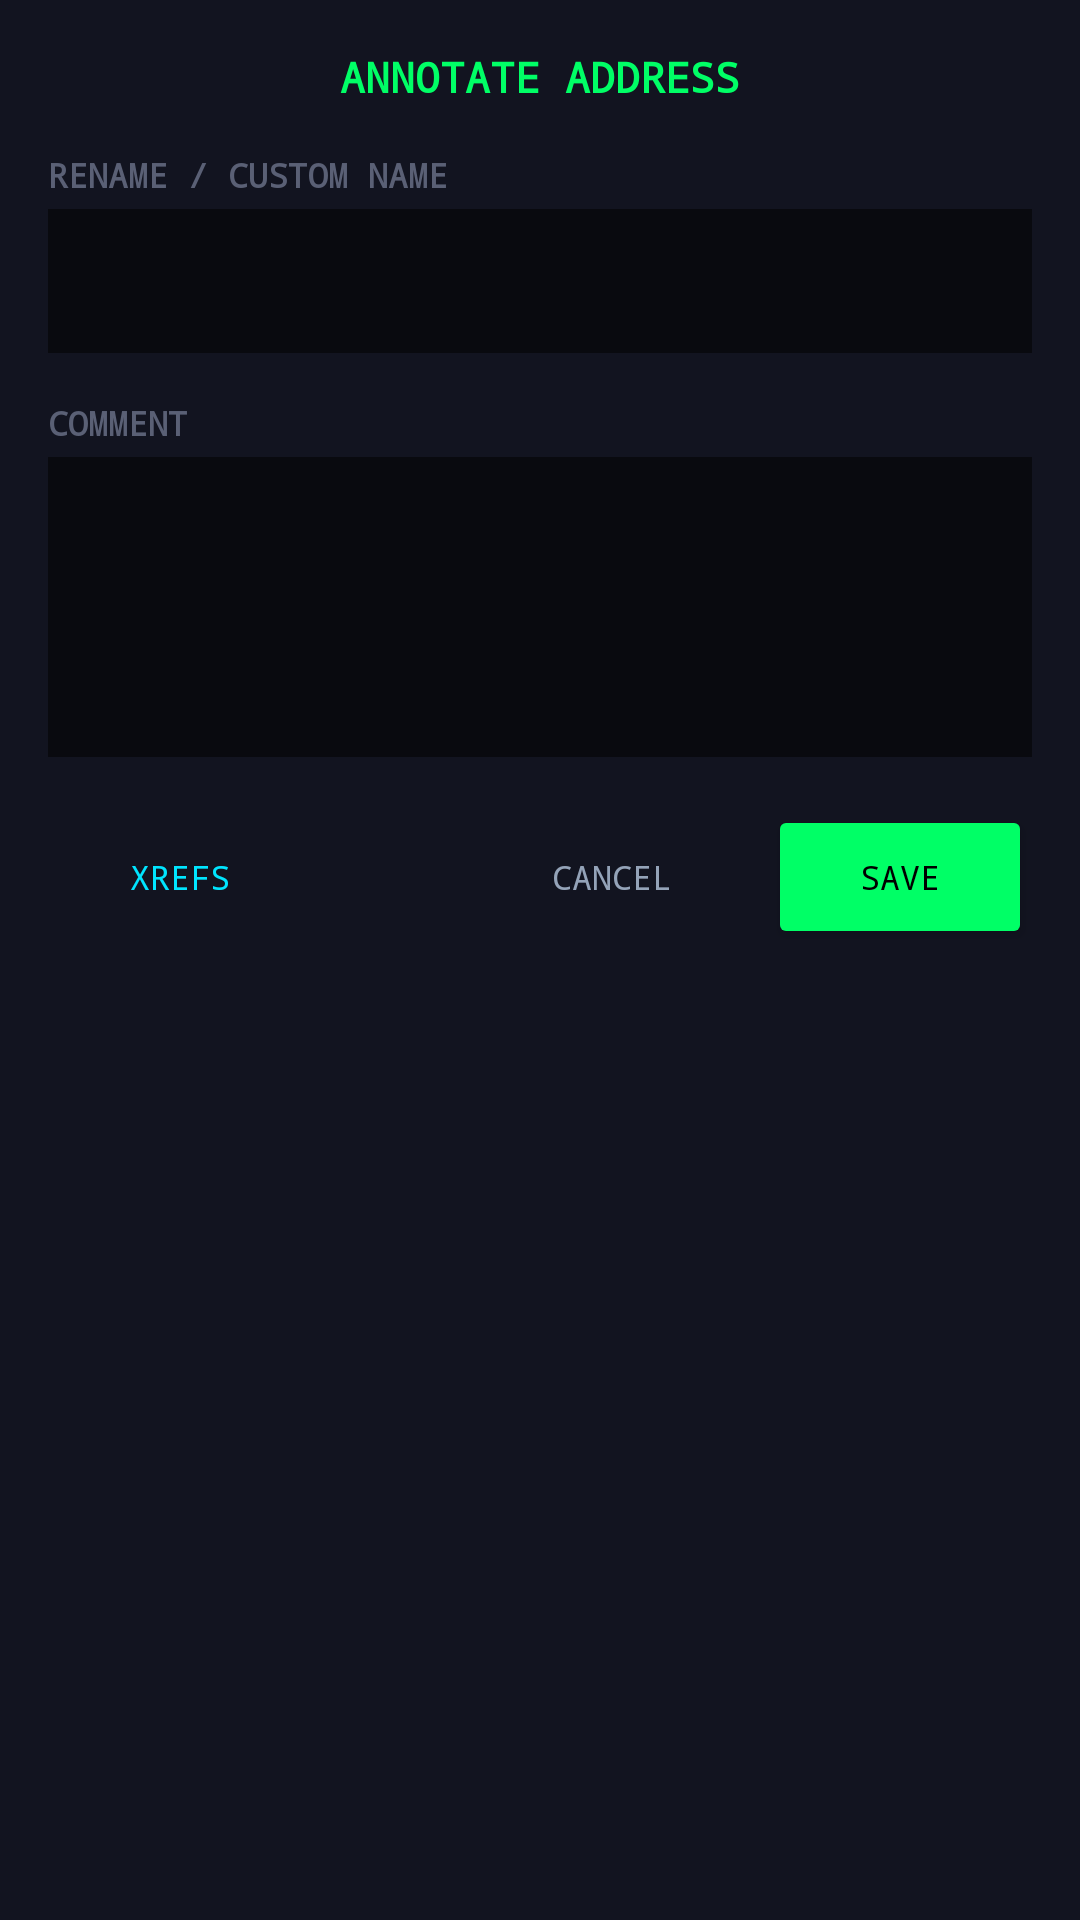

The Android layout XML behind this screen, and the referenced resources:
<!-- AndroidManifest.xml: application theme Theme.MyApplication -->
<!-- res/layout/dialog_annotation.xml -->
<?xml version="1.0" encoding="utf-8"?>
<LinearLayout xmlns:android="http://schemas.android.com/apk/res/android"
    android:layout_width="match_parent"
    android:layout_height="wrap_content"
    android:orientation="vertical"
    android:background="@color/dark_surface"
    android:padding="16dp">

    <TextView
        android:id="@+id/tv_dialog_title"
        android:layout_width="match_parent"
        android:layout_height="wrap_content"
        android:text="ANNOTATE ADDRESS"
        android:textColor="@color/neon_green"
        android:textSize="14sp"
        android:textStyle="bold"
        android:fontFamily="monospace"
        android:gravity="center_horizontal"
        android:layout_marginBottom="16dp" />

    <TextView
        android:layout_width="wrap_content"
        android:layout_height="wrap_content"
        android:text="RENAME / CUSTOM NAME"
        android:textColor="#5A6075"
        android:textSize="11sp"
        android:textStyle="bold"
        android:fontFamily="monospace"
        android:layout_marginBottom="4dp" />

    <EditText
        android:id="@+id/et_rename"
        android:layout_width="match_parent"
        android:layout_height="48dp"
        android:background="@color/dark_bg"
        android:textColor="#FFFFFF"
        android:textSize="13sp"
        android:padding="12dp"
        android:singleLine="true"
        android:fontFamily="sans-serif-monospace"
        android:textCursorDrawable="@null"
        android:layout_marginBottom="16dp" />

    <TextView
        android:layout_width="wrap_content"
        android:layout_height="wrap_content"
        android:text="COMMENT"
        android:textColor="#5A6075"
        android:textSize="11sp"
        android:textStyle="bold"
        android:fontFamily="monospace"
        android:layout_marginBottom="4dp" />

    <EditText
        android:id="@+id/et_comment"
        android:layout_width="match_parent"
        android:layout_height="100dp"
        android:background="@color/dark_bg"
        android:textColor="#FFFFFF"
        android:textSize="13sp"
        android:padding="12dp"
        android:gravity="top|start"
        android:inputType="textMultiLine"
        android:fontFamily="sans-serif-monospace"
        android:textCursorDrawable="@null"
        android:layout_marginBottom="16dp" />

    <LinearLayout
        android:layout_width="match_parent"
        android:layout_height="wrap_content"
        android:orientation="horizontal"
        android:gravity="center_vertical">

        <Button
            android:id="@+id/btn_xrefs"
            style="?android:attr/borderlessButtonStyle"
            android:layout_width="wrap_content"
            android:layout_height="wrap_content"
            android:text="XREFS"
            android:textSize="11sp"
            android:fontFamily="monospace"
            android:textColor="@color/neon_cyan" />

        <View
            android:layout_width="0dp"
            android:layout_height="1dp"
            android:layout_weight="1" />

        <Button
            android:id="@+id/btn_cancel"
            style="?android:attr/borderlessButtonStyle"
            android:layout_width="wrap_content"
            android:layout_height="wrap_content"
            android:text="CANCEL"
            android:textSize="11sp"
            android:fontFamily="monospace"
            android:textColor="#94A3B8"
            android:layout_marginEnd="8dp" />

        <Button
            android:id="@+id/btn_save"
            android:layout_width="wrap_content"
            android:layout_height="wrap_content"
            android:text="SAVE"
            android:textSize="11sp"
            android:fontFamily="monospace"
            android:textColor="#000000"
            android:backgroundTint="@color/neon_green" />
    </LinearLayout>
</LinearLayout>
<!-- resources referenced by this layout -->
<resources>
  <color name="dark_bg">#090A0F</color>
  <color name="dark_surface">#121420</color>
  <color name="neon_cyan">#00E5FF</color>
  <color name="neon_green">#00FF66</color>
  <style name="Theme.MyApplication" parent="Theme.Material3.Dark.NoActionBar">
          
          <item name="colorPrimary">@color/neon_green</item>
          <item name="colorPrimaryVariant">@color/neon_cyan</item>
          <item name="colorOnPrimary">@color/dark_bg</item>
  
          
          <item name="colorSecondary">@color/neon_cyan</item>
          <item name="colorSecondaryVariant">@color/neon_cyan</item>
          <item name="colorOnSecondary">@color/dark_bg</item>
  
          
          <item name="android:windowBackground">@color/dark_bg</item>
          <item name="colorSurface">@color/dark_surface</item>
          <item name="colorOnSurface">@color/text_primary</item>
  
          
          <item name="colorContainer">@color/dark_card</item>
          <item name="android:statusBarColor">@color/dark_bg</item>
          <item name="android:navigationBarColor">@color/dark_bg</item>
      </style>
  <color name="text_primary">#F1F5F9</color>
  <color name="dark_card">#1A1D2E</color>
</resources>
